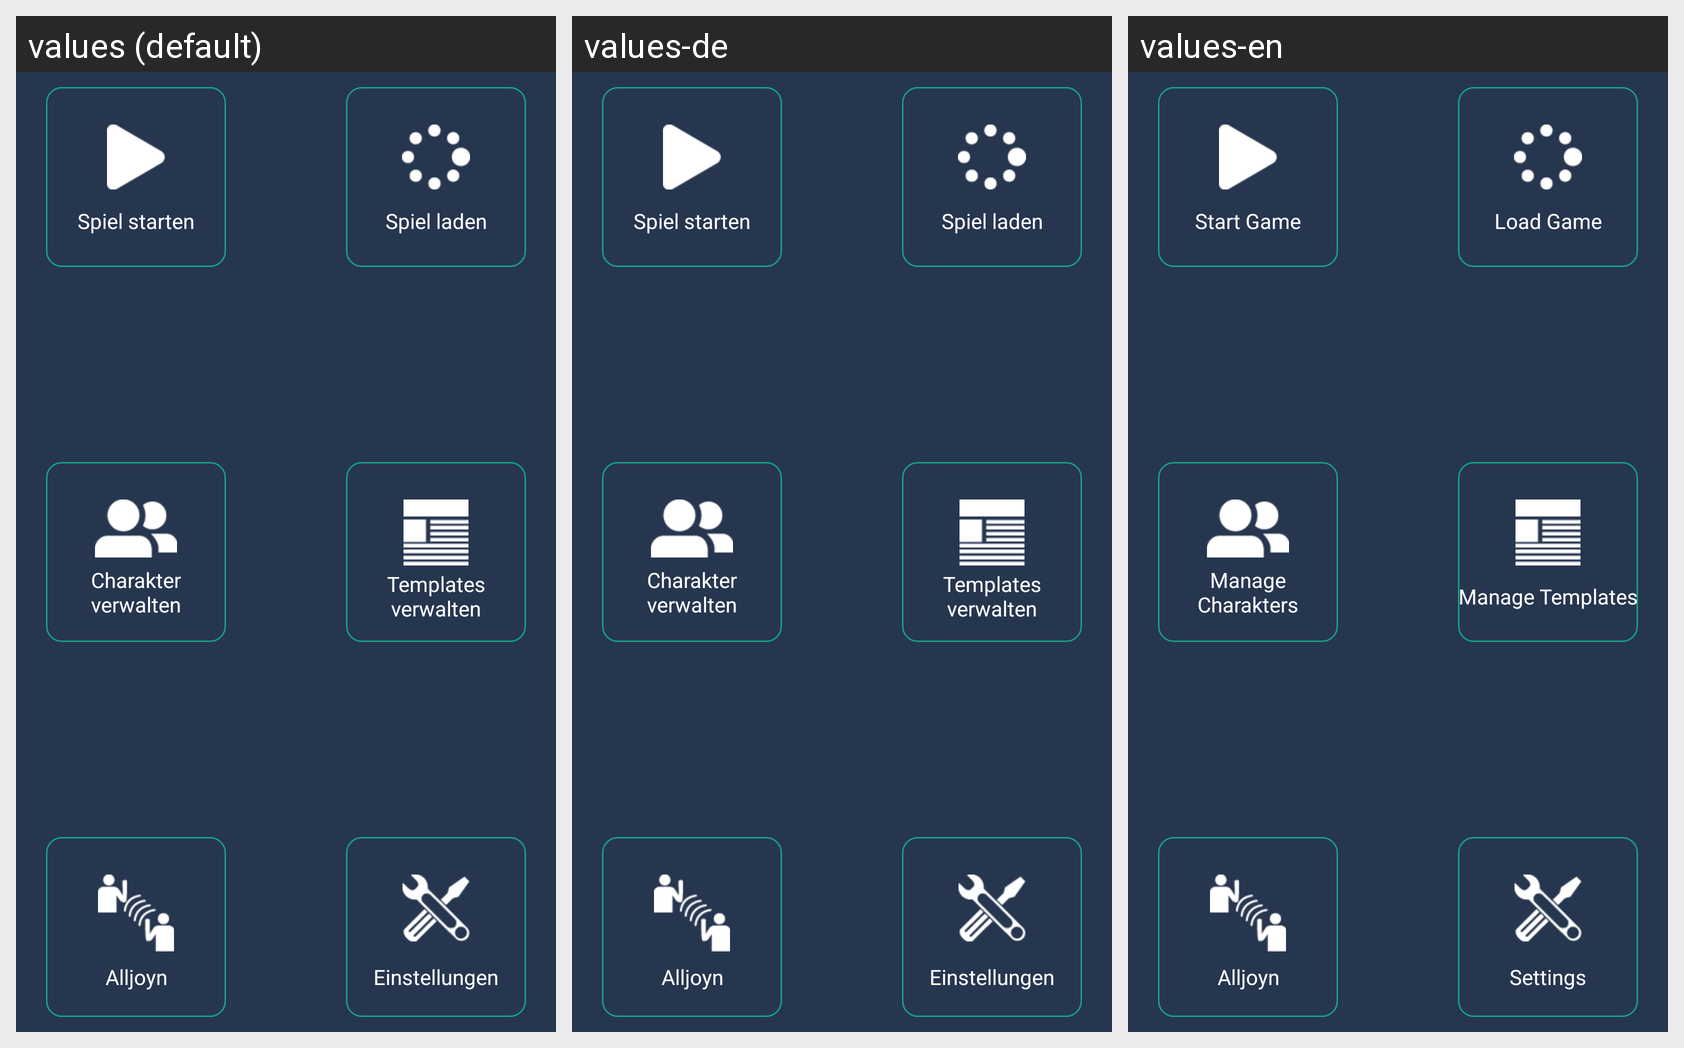

Strings drawn on this Android screen and how each of the app's shown locales translates them:
Android screen res/layout/activity_main2.xml rendered under 3 locales, left to right: values (default), values-de, values-en. Device: Nexus 5 (rendered at 1080×1920; each locale shown at half size, 540×960, under a caption strip naming it); theme AppTheme.
Strings drawn on this screen, with the default value and each locale's value (text and hints the layout hard-codes, and strings that could not be matched under every locale, appear in the picture but are not listed):

alljoyn
  values: Alljoyn
  values-de: Alljoyn
  values-en: Alljoyn

manage_charackter
  values: Charakter verwalten
  values-de: Charakter verwalten
  values-en: Manage Charakters

start_game
  values: Spiel starten
  values-de: Spiel starten
  values-en: Start Game

load_game
  values: Spiel laden
  values-de: Spiel laden
  values-en: Load Game

template_generator
  values: Templates verwalten
  values-de: Templates verwalten
  values-en: Manage Templates

settings
  values: Einstellungen
  values-de: Einstellungen
  values-en: Settings
